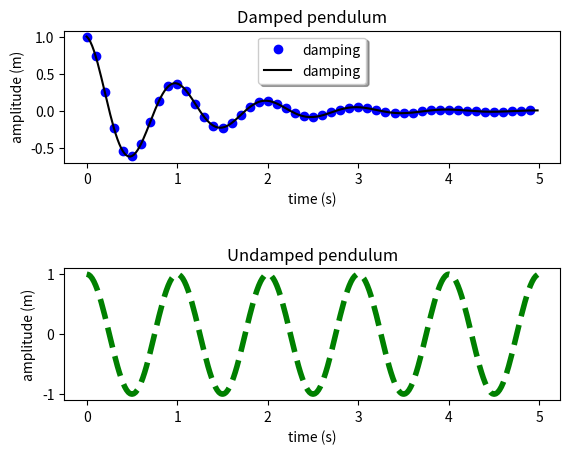

Generate this figure with matplotlib:
# Program 01d: A program that plots subplots.
# Remember to run the Module (or type F5).
import matplotlib.pyplot as plt
import numpy as np
def f(t):
	return np.exp(-t) * np.cos(2*np.pi*t)
t1 = np.arange(0.0, 5.0, 0.1)
t2 = np.arange(0.0, 5.0, 0.02)
plt.figure(1)
plt.subplot(211) #subplot(num rows,num cols,fig num)
plt.plot(t1,f(t1), 'bo', t2, f(t2), 'k', label='damping')
plt.xlabel('time (s)')
plt.ylabel('amplitude (m)')
plt.title('Damped pendulum')
legend = plt.legend(loc='upper center', shadow=True)
plt.subplot(212)
plt.plot(t2, np.cos(2*np.pi*t2), 'g--', linewidth=4)
plt.xlabel('time (s)')
plt.ylabel('amplitude (m)')
plt.title('Undamped pendulum')
plt.subplots_adjust(hspace=0.8)
plt.show()